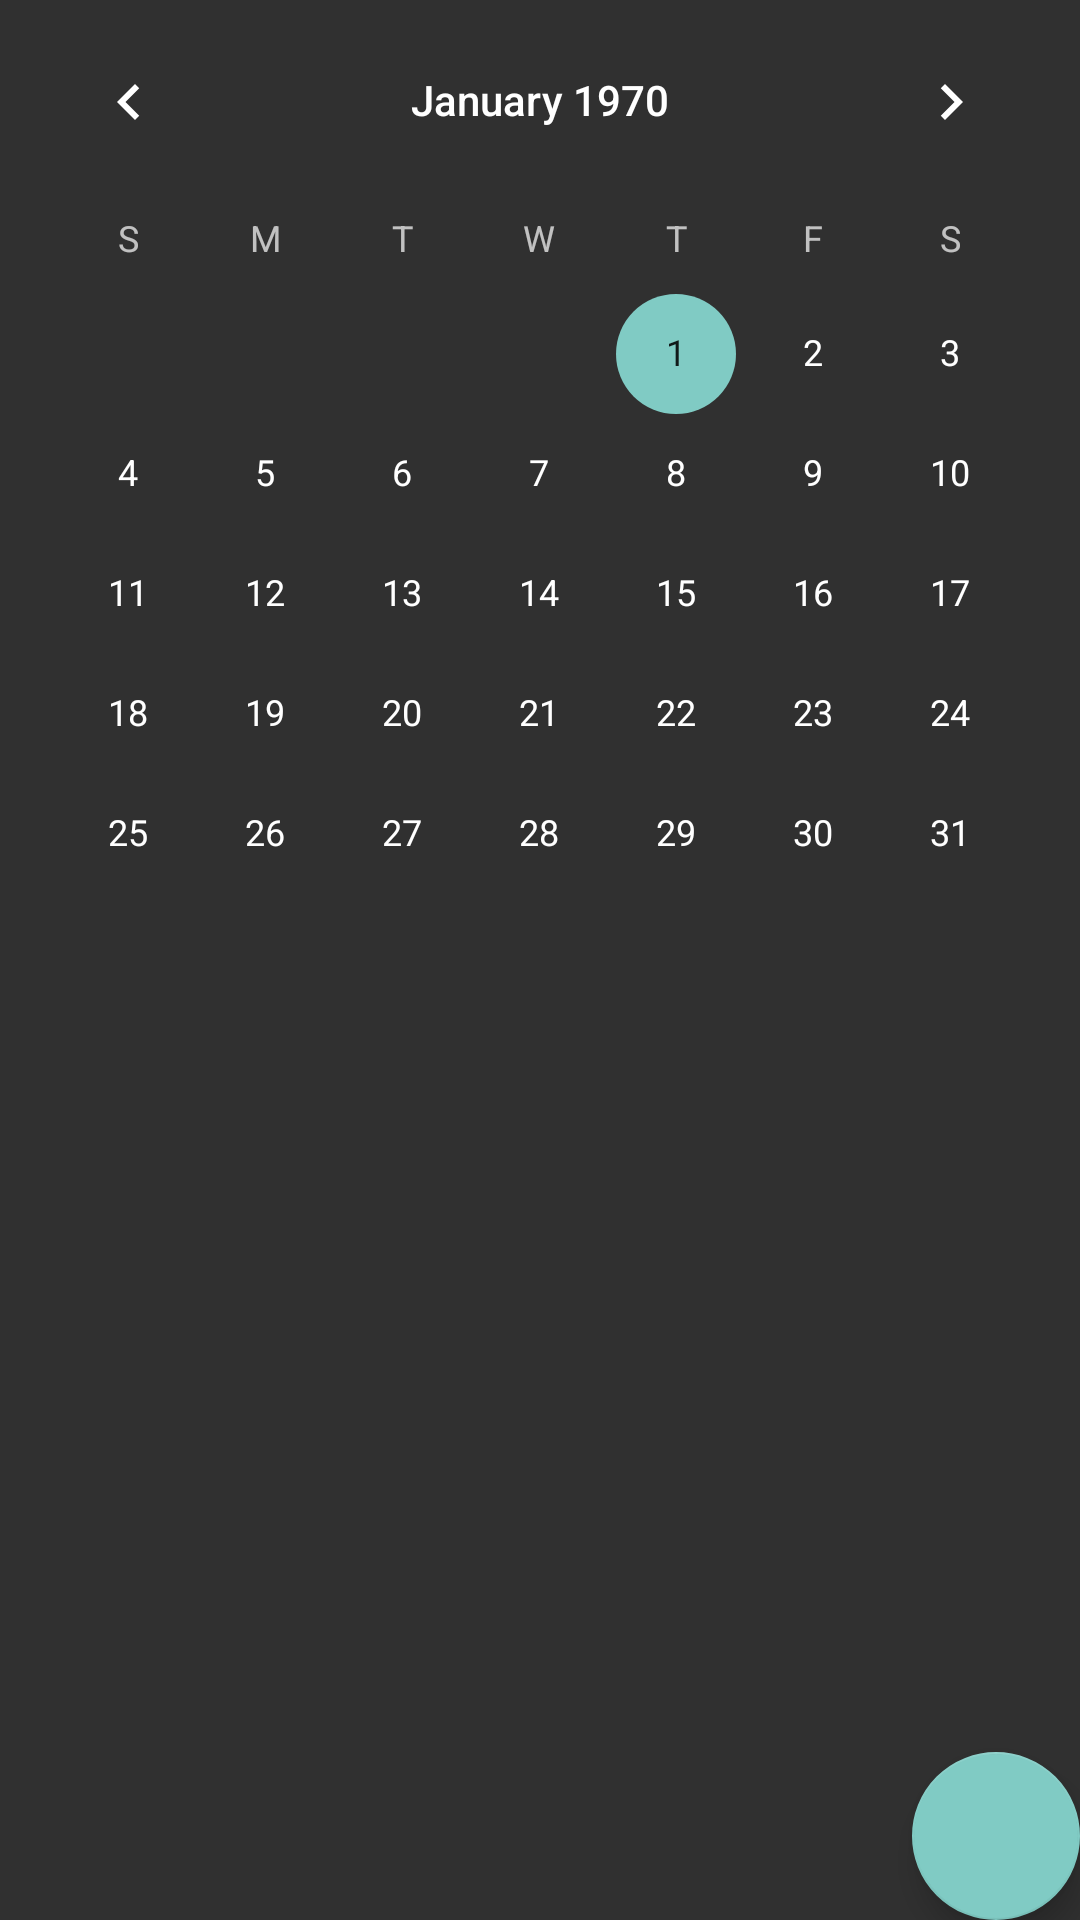

Produce the Android XML layout that renders to this screen, including the resource entries it uses.
<!-- AndroidManifest.xml: application theme Theme.AppCompat.NoActionBar -->
<!-- res/layout/fragment_clases.xml -->
<FrameLayout xmlns:android="http://schemas.android.com/apk/res/android"
    xmlns:tools="http://schemas.android.com/tools"
    android:layout_width="match_parent"
    android:layout_height="match_parent"
    xmlns:app="http://schemas.android.com/apk/res-auto"
    tools:context="mx.com.collegedays.collegedays.Fragments.ClasesFragment">


    <RelativeLayout
        android:layout_width="match_parent"
        android:layout_height="wrap_content">

        <CalendarView
            android:id="@+id/calendarView"
            android:layout_width="match_parent"
            android:layout_height="wrap_content"
            />

        <ListView
            android:id="@+id/listViewClases"
            android:layout_width="match_parent"
            android:layout_height="wrap_content"
            android:layout_below="@+id/calendarView"
            />

    </RelativeLayout>

    <android.support.design.widget.FloatingActionButton
        android:id="@+id/fab_add_clase"
        android:layout_width="wrap_content"
        android:layout_height="wrap_content"
        android:layout_gravity="bottom|end"
        android:layout_margin="@dimen/fab_margin"
        app:srcCompat="@drawable/ic_agregar" />

</FrameLayout>
<!-- resources referenced by this layout -->
<resources>

</resources>
